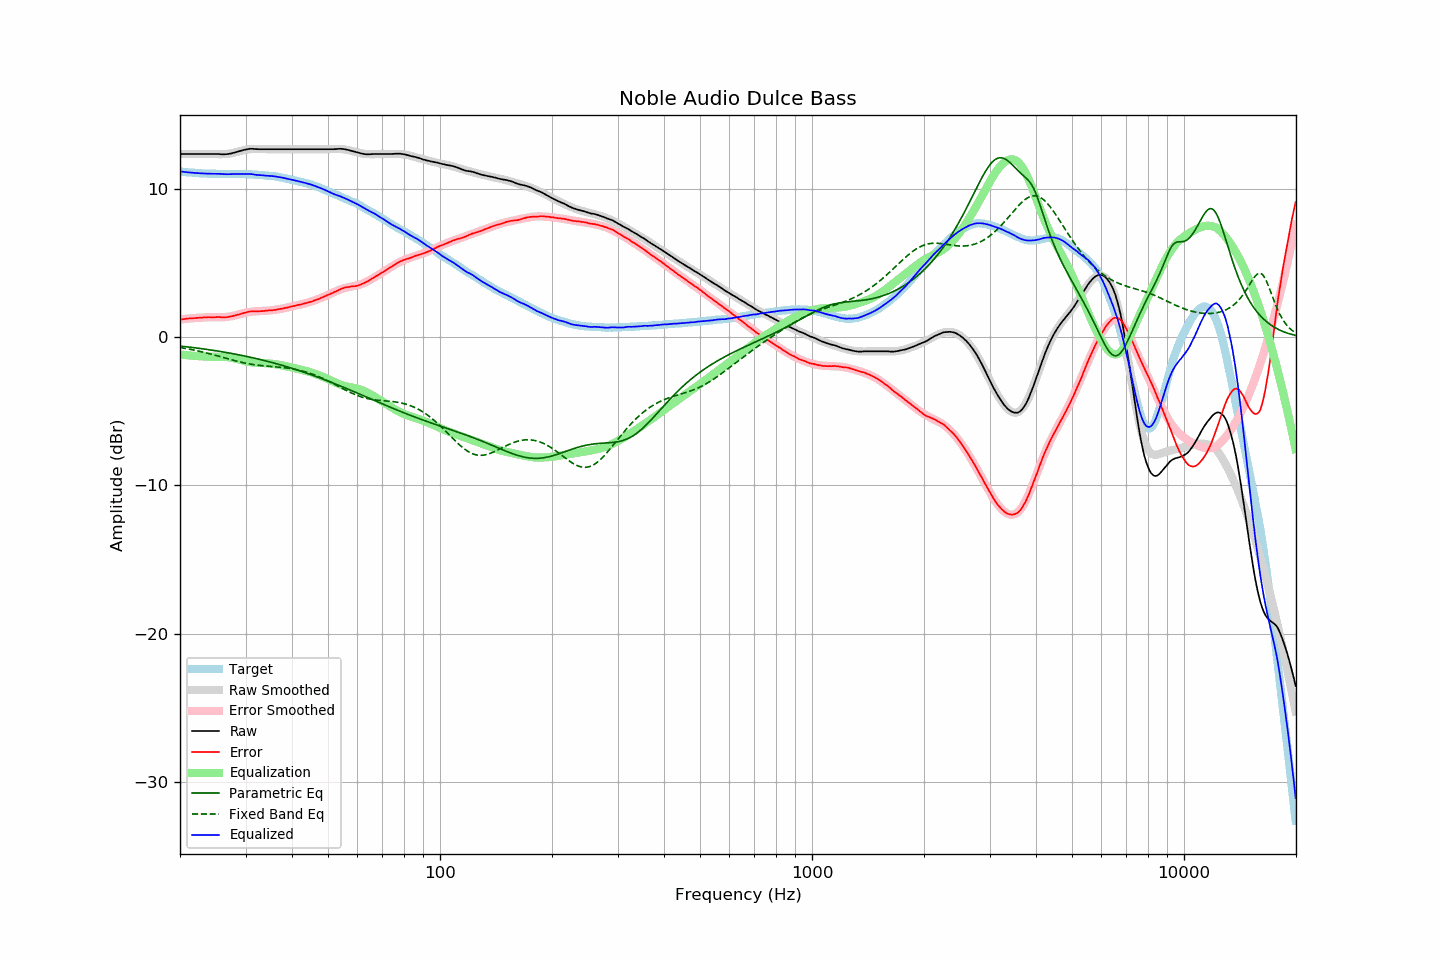

Source data for this figure (header and first rows):
frequency, raw, error, smoothed, error_smoothed, equalization, parametric_eq, fixed_band_eq, equalized_raw, equalized_smoothed, target
20.00, 12.34, 1.18, 12.34, 1.18, -1.18, -0.61, -0.71, 11.16, 11.16, 11.16
20.20, 12.34, 1.19, 12.34, 1.19, -1.19, -0.62, -0.73, 11.15, 11.15, 11.15
20.40, 12.34, 1.20, 12.34, 1.20, -1.20, -0.64, -0.75, 11.13, 11.13, 11.14
20.61, 12.34, 1.21, 12.34, 1.21, -1.21, -0.65, -0.76, 11.12, 11.12, 11.13
20.81, 12.34, 1.23, 12.34, 1.23, -1.23, -0.66, -0.78, 11.11, 11.11, 11.10
21.02, 12.34, 1.24, 12.34, 1.24, -1.24, -0.67, -0.80, 11.10, 11.10, 11.09
21.23, 12.34, 1.25, 12.34, 1.25, -1.25, -0.69, -0.82, 11.09, 11.09, 11.08
21.44, 12.34, 1.24, 12.34, 1.26, -1.26, -0.70, -0.85, 11.08, 11.08, 11.09
21.66, 12.34, 1.26, 12.34, 1.27, -1.27, -0.71, -0.87, 11.07, 11.07, 11.07
21.87, 12.34, 1.27, 12.34, 1.27, -1.27, -0.73, -0.89, 11.06, 11.06, 11.07
22.09, 12.34, 1.29, 12.34, 1.28, -1.28, -0.74, -0.91, 11.05, 11.05, 11.05
22.31, 12.34, 1.29, 12.34, 1.29, -1.29, -0.75, -0.94, 11.05, 11.05, 11.05
22.54, 12.34, 1.30, 12.34, 1.30, -1.30, -0.77, -0.96, 11.04, 11.04, 11.04
22.76, 12.34, 1.30, 12.34, 1.30, -1.30, -0.78, -0.99, 11.03, 11.03, 11.04
22.99, 12.34, 1.31, 12.34, 1.31, -1.31, -0.80, -1.01, 11.03, 11.03, 11.02
23.22, 12.34, 1.32, 12.34, 1.31, -1.31, -0.81, -1.04, 11.02, 11.02, 11.01
23.45, 12.34, 1.31, 12.34, 1.32, -1.32, -0.83, -1.06, 11.02, 11.02, 11.02
23.69, 12.34, 1.33, 12.34, 1.33, -1.33, -0.84, -1.09, 11.01, 11.01, 11.01
23.92, 12.34, 1.34, 12.34, 1.33, -1.33, -0.86, -1.12, 11.01, 11.01, 11.00
24.16, 12.34, 1.33, 12.33, 1.33, -1.33, -0.87, -1.15, 11.01, 11.00, 11.01
24.40, 12.34, 1.33, 12.33, 1.33, -1.33, -0.89, -1.17, 11.01, 11.00, 11.01
24.65, 12.34, 1.33, 12.33, 1.33, -1.33, -0.91, -1.20, 11.01, 11.00, 11.00
24.89, 12.34, 1.33, 12.33, 1.33, -1.33, -0.92, -1.23, 11.01, 11.00, 11.00
25.14, 12.34, 1.34, 12.32, 1.33, -1.33, -0.94, -1.26, 11.01, 10.99, 10.99
25.39, 12.34, 1.35, 12.32, 1.33, -1.33, -0.96, -1.29, 11.01, 10.99, 10.99
25.65, 12.33, 1.34, 12.32, 1.33, -1.33, -0.98, -1.32, 11.00, 10.99, 10.99
25.91, 12.32, 1.33, 12.32, 1.33, -1.33, -0.99, -1.35, 10.98, 10.99, 10.99
26.16, 12.32, 1.32, 12.33, 1.34, -1.34, -1.01, -1.38, 10.98, 10.99, 10.99
26.43, 12.32, 1.32, 12.33, 1.34, -1.34, -1.03, -1.41, 10.97, 10.99, 10.99
26.69, 12.33, 1.34, 12.34, 1.35, -1.35, -1.05, -1.44, 10.97, 10.99, 10.99
26.96, 12.34, 1.35, 12.35, 1.37, -1.37, -1.07, -1.47, 10.97, 10.99, 10.99
27.23, 12.36, 1.37, 12.37, 1.38, -1.38, -1.09, -1.50, 10.98, 10.99, 10.98
27.50, 12.38, 1.39, 12.39, 1.40, -1.40, -1.11, -1.53, 10.98, 10.99, 10.98
27.77, 12.41, 1.42, 12.41, 1.42, -1.42, -1.13, -1.56, 10.99, 10.99, 10.99
28.05, 12.44, 1.45, 12.44, 1.45, -1.45, -1.15, -1.59, 10.99, 10.99, 10.99
28.33, 12.47, 1.47, 12.47, 1.47, -1.47, -1.17, -1.62, 10.99, 10.99, 10.99
28.62, 12.50, 1.50, 12.50, 1.50, -1.50, -1.19, -1.65, 10.99, 10.99, 10.99
28.90, 12.53, 1.53, 12.53, 1.54, -1.54, -1.21, -1.67, 10.99, 10.99, 11.00
29.19, 12.56, 1.56, 12.56, 1.57, -1.57, -1.23, -1.70, 10.99, 10.99, 11.00
29.48, 12.59, 1.59, 12.58, 1.59, -1.59, -1.26, -1.73, 10.99, 10.99, 10.99
29.78, 12.62, 1.63, 12.61, 1.62, -1.62, -1.28, -1.75, 11.00, 10.98, 10.99
30.08, 12.64, 1.65, 12.63, 1.64, -1.64, -1.30, -1.77, 10.99, 10.98, 10.99
30.38, 12.66, 1.68, 12.64, 1.66, -1.66, -1.32, -1.79, 10.99, 10.98, 10.97
30.68, 12.68, 1.71, 12.65, 1.68, -1.68, -1.35, -1.81, 10.99, 10.97, 10.97
30.99, 12.69, 1.72, 12.66, 1.70, -1.70, -1.37, -1.83, 10.99, 10.97, 10.96
31.30, 12.69, 1.73, 12.67, 1.71, -1.71, -1.39, -1.85, 10.98, 10.96, 10.96
31.61, 12.68, 1.72, 12.67, 1.72, -1.72, -1.42, -1.87, 10.95, 10.95, 10.96
31.93, 12.67, 1.73, 12.68, 1.73, -1.73, -1.44, -1.88, 10.93, 10.94, 10.93
32.24, 12.67, 1.73, 12.67, 1.74, -1.74, -1.47, -1.90, 10.93, 10.93, 10.94
32.57, 12.66, 1.73, 12.67, 1.75, -1.75, -1.50, -1.91, 10.91, 10.93, 10.92
32.89, 12.66, 1.74, 12.67, 1.75, -1.75, -1.52, -1.92, 10.91, 10.92, 10.92
33.22, 12.66, 1.74, 12.66, 1.75, -1.75, -1.55, -1.93, 10.90, 10.91, 10.91
33.55, 12.66, 1.75, 12.66, 1.76, -1.76, -1.57, -1.95, 10.90, 10.90, 10.91
33.89, 12.66, 1.76, 12.66, 1.76, -1.76, -1.60, -1.96, 10.89, 10.89, 10.89
34.23, 12.66, 1.78, 12.66, 1.77, -1.77, -1.63, -1.96, 10.89, 10.88, 10.88
34.57, 12.66, 1.79, 12.65, 1.78, -1.78, -1.66, -1.97, 10.88, 10.87, 10.87
34.92, 12.66, 1.80, 12.65, 1.79, -1.79, -1.69, -1.98, 10.86, 10.86, 10.85
35.27, 12.66, 1.79, 12.65, 1.80, -1.80, -1.71, -1.99, 10.85, 10.85, 10.87
35.62, 12.66, 1.82, 12.66, 1.82, -1.82, -1.74, -2.00, 10.84, 10.84, 10.84
35.97, 12.66, 1.82, 12.66, 1.83, -1.83, -1.77, -2.01, 10.82, 10.82, 10.83
... 635 more rows
